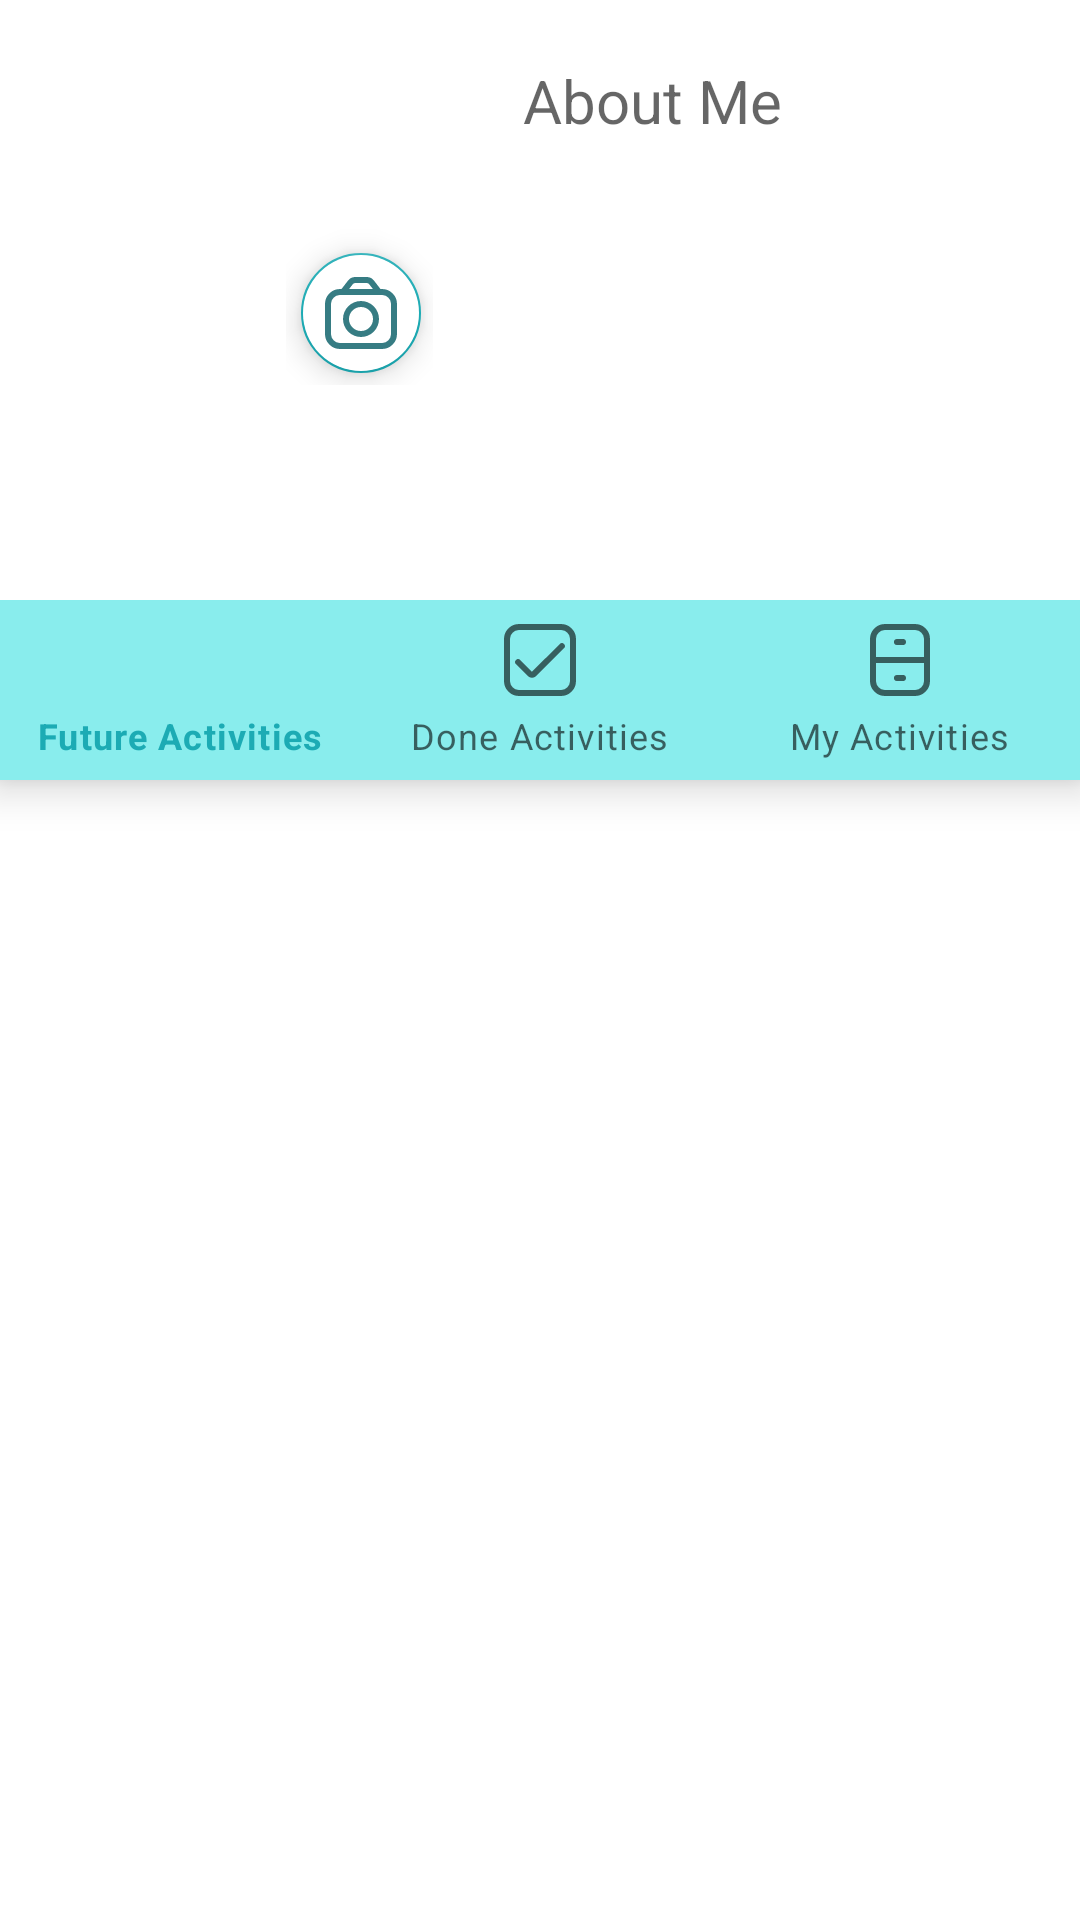

Here is an Android app screen rendered from its layout file. Give the layout XML and the strings, colors and styles it references.
<!-- AndroidManifest.xml: application theme Theme.VOW -->
<!-- res/layout/fragment_profile.xml -->
<?xml version="1.0" encoding="utf-8"?>
<androidx.drawerlayout.widget.DrawerLayout xmlns:android="http://schemas.android.com/apk/res/android"
    xmlns:app="http://schemas.android.com/apk/res-auto"
    android:id="@+id/drawerLayout"
    android:layout_width="match_parent"
    android:layout_height="match_parent"
    android:layout_gravity="end">


    <LinearLayout
        android:layout_width="match_parent"
        android:layout_height="wrap_content"
        android:layout_marginBottom="20dp">

        <com.google.android.material.imageview.ShapeableImageView
            android:id="@+id/profileImage"
            android:layout_width="100dp"
            android:layout_height="100dp"
            android:layout_marginStart="30dp"
            android:layout_marginTop="20dp"
            android:adjustViewBounds="true"
            android:scaleType="centerCrop"
            android:src="@drawable/ic_user"
            app:shapeAppearanceOverlay="@style/Circular" />

        <RelativeLayout
            android:layout_width="wrap_content"
            android:layout_height="wrap_content"
            android:layout_marginStart="-35dp"
            android:layout_marginTop="-20dp"
            android:id="@+id/relativeLayoutCam">

            <com.google.android.material.floatingactionbutton.FloatingActionButton
                android:layout_width="wrap_content"
                android:layout_height="wrap_content"
                android:layout_marginStart="1dp"
                android:layout_marginTop="100dp"
                android:backgroundTint="@color/white"
                android:clickable="false"
                android:src="@drawable/ic_fi_rr_camera"
                android:tint="#F8F5F5"
                app:fabSize="mini"
                app:layout_anchorGravity="bottom|right" />
        </RelativeLayout>

        <androidx.constraintlayout.widget.ConstraintLayout
            android:layout_width="match_parent"
            android:layout_height="wrap_content"
            android:layout_marginStart="20dp"
            android:layout_marginTop="20dp">

            <TextView
                android:id="@+id/aboutMeTextView"
                android:layout_width="0dp"
                android:layout_height="wrap_content"
                android:layout_marginStart="10dp"
                android:layout_marginEnd="10dp"
                android:layout_marginBottom="10dp"
                android:hint="@string/about_me"
                android:textSize="20dp"
                app:layout_constraintBottom_toBottomOf="parent"
                app:layout_constraintEnd_toEndOf="parent"
                app:layout_constraintStart_toStartOf="parent"
                app:layout_constraintTop_toTopOf="parent" />
        </androidx.constraintlayout.widget.ConstraintLayout>


    </LinearLayout>



    <LinearLayout
        android:id="@+id/activities_layout"
        android:layout_width="match_parent"
        android:layout_height="match_parent"
        android:layout_marginTop="200dp"
        android:orientation="vertical">

        <com.google.android.material.bottomnavigation.BottomNavigationView
            android:id="@+id/topNavigationProfile"
            android:layout_width="match_parent"
            android:layout_height="60dp"
            android:background="@color/logo_lighter_blue"
            app:menu="@menu/top_navigation_profile" />
    </LinearLayout>

    <RelativeLayout
    android:layout_width="match_parent"
    android:layout_height="match_parent"
    android:layout_gravity="end"
        android:gravity="top" >

    <include layout="@layout/main_nav_drawer" />
</RelativeLayout>

</androidx.drawerlayout.widget.DrawerLayout>
<!-- res/layout/main_nav_drawer.xml (included above) -->
<?xml version="1.0" encoding="utf-8"?>
<LinearLayout xmlns:android="http://schemas.android.com/apk/res/android"
    android:layout_width="match_parent"
    android:layout_height="wrap_content"
    android:orientation="vertical"
    android:background="?android:attr/colorBackground"
    android:layout_gravity="right"
    android:id="@+id/linearLayoutPrincipal">


    <LinearLayout
        android:id="@+id/settingsLinearLayout"
        android:layout_width="match_parent"
        android:layout_height="wrap_content"
        android:gravity="center_vertical"
        android:layout_marginTop="10dp"
        android:orientation="horizontal">

        <TextView
            android:layout_width="0dp"
            android:layout_height="wrap_content"
            android:layout_marginStart="16dp"
            android:layout_weight="1"
            android:padding="12dp"
            android:text="@string/action_settings" />

        <ImageView
            android:layout_width="wrap_content"
            android:layout_height="wrap_content"
            android:layout_marginEnd="48dp"
            android:src="@drawable/ic_fi_rr_settings" />

    </LinearLayout>

    <LinearLayout
        android:id="@+id/visibilityLinearLayout"
        android:layout_width="match_parent"
        android:layout_height="wrap_content"
        android:gravity="center_vertical"
        android:layout_marginTop="10dp"
        android:orientation="horizontal">

        <Switch
            android:id="@+id/switch2"
            android:layout_width="match_parent"
            android:layout_height="50dp"
            android:layout_marginStart="20dp"
            android:layout_marginEnd="25dp"
            android:padding="10dp"
            android:textColor="?attr/colorControlNormal"
            android:background="?android:attr/colorBackground"
            android:text="@string/public_account" />

    </LinearLayout>

    <LinearLayout
        android:id="@+id/deleteAccountLinearLayout"
        android:layout_width="match_parent"
        android:layout_height="wrap_content"
        android:gravity="center_vertical"
        android:orientation="horizontal">

        <TextView
            android:layout_width="0dp"
            android:layout_height="wrap_content"
            android:layout_marginStart="16dp"
            android:layout_weight="1"
            android:padding="12dp"
            android:text="@string/delete_account" />

        <ImageView
            android:layout_width="wrap_content"
            android:layout_height="wrap_content"
            android:layout_marginEnd="48dp"
            android:src="@drawable/ic_fi_rr_trash" />

    </LinearLayout>

    <LinearLayout
        android:id="@+id/logoutLinearLayout"
        android:layout_width="match_parent"
        android:layout_height="wrap_content"
        android:gravity="center_vertical"
        android:orientation="horizontal">

        <TextView
            android:layout_width="0dp"
            android:layout_height="wrap_content"
            android:layout_marginStart="16dp"
            android:layout_weight="1"
            android:padding="12dp"
            android:text="@string/title_logout" />

        <ImageView
            android:layout_width="wrap_content"
            android:layout_height="wrap_content"
            android:layout_marginEnd="48dp"
            android:src="@drawable/ic_fi_rr_power" />

    </LinearLayout>

</LinearLayout>
<!-- resources referenced by this layout -->
<resources>
  <color name="logo_lighter_blue">#89eded</color>
  <color name="white">#FFFFFFFF</color>
  <!-- drawable ic_fi_rr_camera (drawable) -->
  <vector xmlns:android="http://schemas.android.com/apk/res/android"
      android:width="24dp"
      android:height="24dp"
      android:viewportWidth="24"
      android:viewportHeight="24">
    <path
        android:fillColor="#FAF8F8"
        android:pathData="M19,4h-0.508L16.308,1.168A3.023,3.023 0,0 0,13.932 0H10.068A3.023,3.023 0,0 0,7.692 1.168L5.508,4H5A5.006,5.006 0,0 0,0 9V19a5.006,5.006 0,0 0,5 5H19a5.006,5.006 0,0 0,5 -5V9A5.006,5.006 0,0 0,19 4ZM9.276,2.39A1.006,1.006 0,0 1,10.068 2h3.864a1.008,1.008 0,0 1,0.792 0.39L15.966,4H8.034ZM22,19a3,3 0,0 1,-3 3H5a3,3 0,0 1,-3 -3V9A3,3 0,0 1,5 6H19a3,3 0,0 1,3 3Z"/>
    <path
        android:fillColor="#FBFBFB"
        android:pathData="M12,8a6,6 0,1 0,6 6A6.006,6.006 0,0 0,12 8ZM12,18a4,4 0,1 1,4 -4A4,4 0,0 1,12 18Z"/>
  </vector>
  <!-- drawable ic_fi_rr_power (drawable) -->
  <vector xmlns:android="http://schemas.android.com/apk/res/android"
      android:width="24dp"
      android:height="24dp"
      android:viewportWidth="24"
      android:viewportHeight="24"
      android:tint="?attr/colorControlNormal">
    <path
        android:fillColor="#FF000000"
        android:pathData="M15,3.849h0a1.02,1.02 0,0 0,0.629 0.926A9,9 0,0 1,21 13.292,9 9,0 0,1 3,13 9,9 0,0 1,8.371 4.776,1.023 1.023,0 0,0 9,3.848H9a1,1 0,0 0,-1.374 -0.929,11 11,0 1,0 8.751,0A1,1 0,0 0,15 3.849Z"/>
    <path
        android:fillColor="#FF000000"
        android:pathData="M12,0L12,0A1,1 0,0 1,13 1L13,7A1,1 0,0 1,12 8L12,8A1,1 0,0 1,11 7L11,1A1,1 0,0 1,12 0z"/>
  </vector>
  <!-- drawable ic_fi_rr_trash (drawable) -->
  <vector xmlns:android="http://schemas.android.com/apk/res/android"
      android:width="24dp"
      android:height="24dp"
      android:viewportWidth="24"
      android:viewportHeight="24"
      android:tint="?attr/colorControlNormal">
    <path
        android:fillColor="#FF000000"
        android:pathData="M21,4L17.9,4A5.009,5.009 0,0 0,13 0L11,0A5.009,5.009 0,0 0,6.1 4L3,4A1,1 0,0 0,3 6L4,6L4,19a5.006,5.006 0,0 0,5 5h6a5.006,5.006 0,0 0,5 -5L20,6h1a1,1 0,0 0,0 -2ZM11,2h2a3.006,3.006 0,0 1,2.829 2L8.171,4A3.006,3.006 0,0 1,11 2ZM18,19a3,3 0,0 1,-3 3L9,22a3,3 0,0 1,-3 -3L6,6L18,6Z"/>
    <path
        android:fillColor="#FF000000"
        android:pathData="M10,18a1,1 0,0 0,1 -1V11a1,1 0,0 0,-2 0v6A1,1 0,0 0,10 18Z"/>
    <path
        android:fillColor="#FF000000"
        android:pathData="M14,18a1,1 0,0 0,1 -1V11a1,1 0,0 0,-2 0v6A1,1 0,0 0,14 18Z"/>
  </vector>
  <string name="about_me">About Me</string>
  <string name="action_settings">Settings</string>
  <string name="delete_account">Delete Account</string>
  <string name="public_account">Public Account</string>
  <string name="title_logout">Logout</string>
  <style name="Circular">
          <item name="cornerSize">50%</item>
      </style>
  <style name="Theme.VOW" parent="Theme.MaterialComponents.DayNight.DarkActionBar">
          
          <item name="colorPrimary">#1CABB4</item>
          <item name="colorPrimaryVariant">#53BCBE</item>
          <item name="colorOnPrimary">#E2F7F8</item>
          
          <item name="colorSecondary">#1CABB4</item>
          <item name="colorSecondaryVariant">#53BCBE</item>
          <item name="colorOnSecondary">#367c83</item>
          
          <item name="android:statusBarColor" tools:targetApi="l">?attr/colorPrimaryVariant</item>
          
      </style>
</resources>
